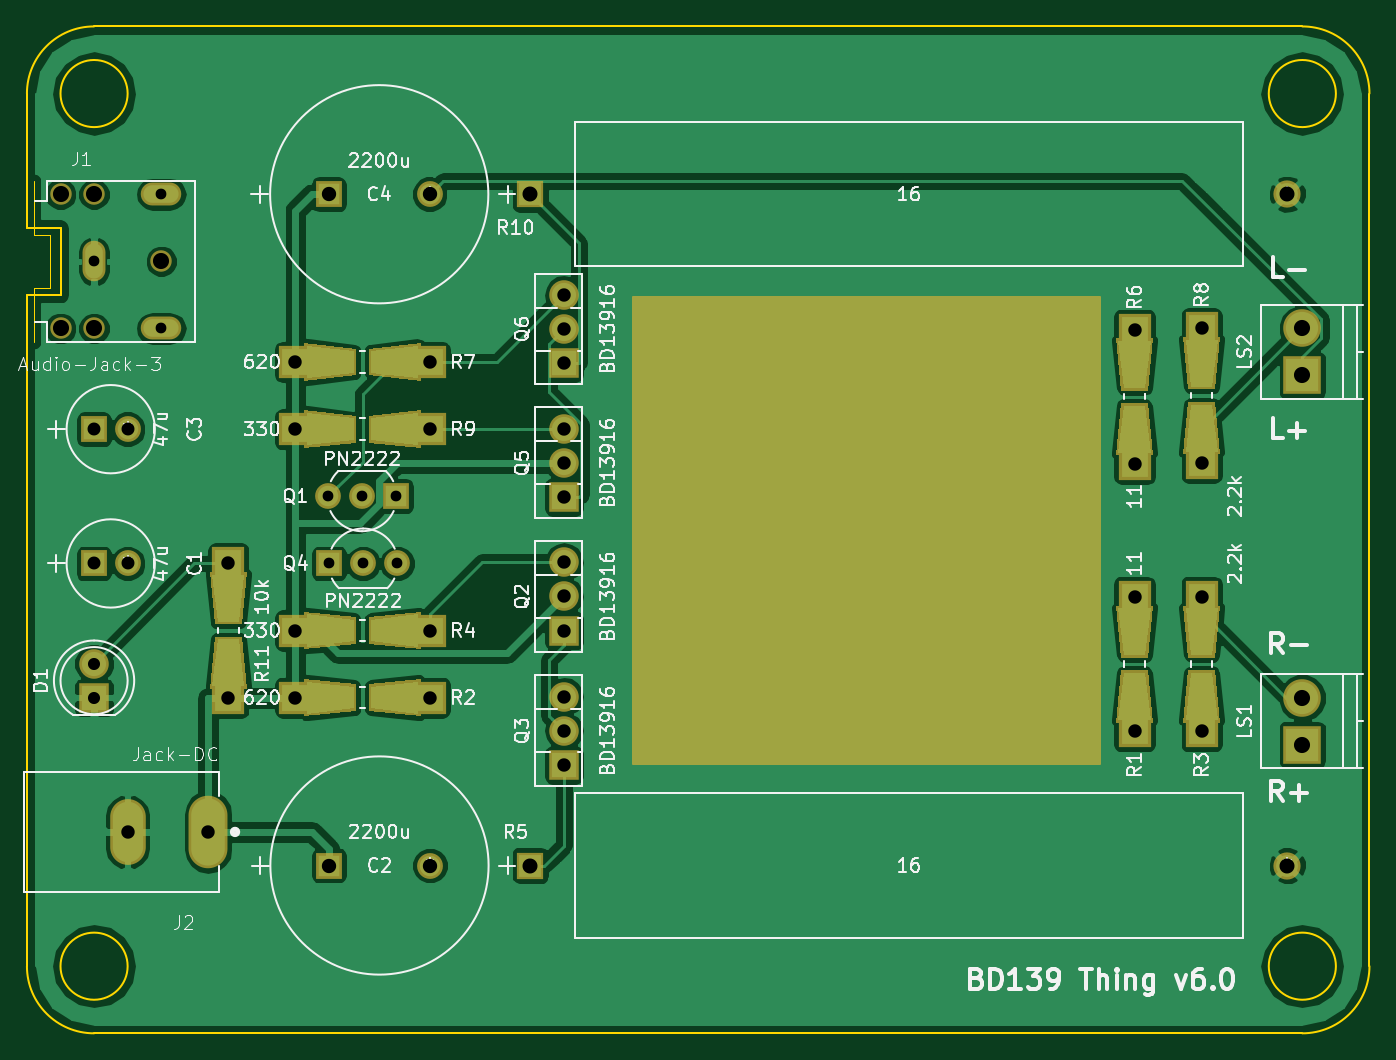
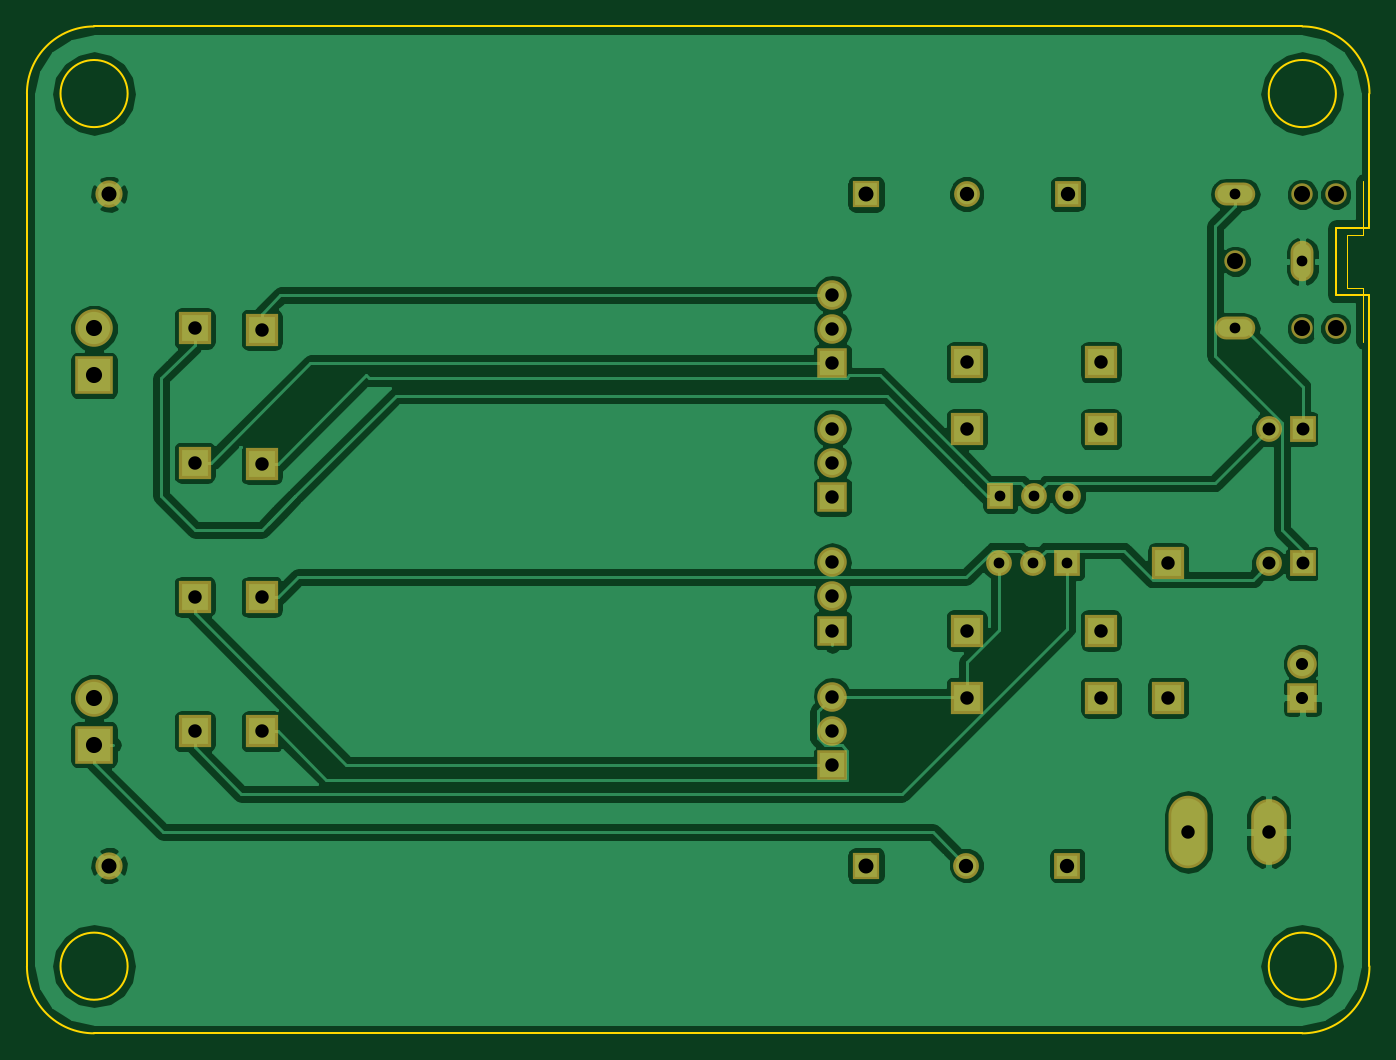
Circuit board: 8 layer files. Board 100.0 x 75.0 mm.
- bottom_copper: bd139thing-B.Cu.gbl (73467 bytes)
- bottom_mask: bd139thing-B.Mask.gbs (2427 bytes)
- bottom_silk: bd139thing-B.SilkS.gbo (287 bytes)
- outline: bd139thing-Edge.Cuts.gm1 (2349 bytes)
- top_copper: bd139thing-F.Cu.gtl (77151 bytes)
- top_mask: bd139thing-F.Mask.gts (5572 bytes)
- top_silk: bd139thing-F.SilkS.gto (62173 bytes)
- drill: bd139thing.drl (1018 bytes)

=== bottom_copper: bd139thing-B.Cu.gbl (73467 bytes, source omitted) ===
=== bottom_mask: bd139thing-B.Mask.gbs ===
G04 #@! TF.FileFunction,Soldermask,Bot*
%FSLAX46Y46*%
G04 Gerber Fmt 4.6, Leading zero omitted, Abs format (unit mm)*
G04 Created by KiCad (PCBNEW 4.0.7+dfsg1-1ubuntu2) date Mon Aug  5 22:46:18 2019*
%MOMM*%
%LPD*%
G01*
G04 APERTURE LIST*
%ADD10C,0.100000*%
%ADD11R,1.924000X1.924000*%
%ADD12C,1.924000*%
%ADD13R,2.200000X2.200000*%
%ADD14C,2.200000*%
%ADD15O,1.708000X3.016000*%
%ADD16O,3.016000X1.708000*%
%ADD17C,1.600000*%
%ADD18O,2.900000X5.400000*%
%ADD19O,2.650000X4.900000*%
%ADD20C,2.800000*%
%ADD21R,2.800000X2.800000*%
%ADD22C,1.920000*%
%ADD23R,1.920000X1.920000*%
%ADD24O,2.200000X2.200000*%
%ADD25R,2.398980X2.398980*%
%ADD26R,2.025600X2.025600*%
%ADD27C,2.025600*%
G04 APERTURE END LIST*
D10*
D11*
X4985400Y-40000000D03*
D12*
X7500000Y-40000000D03*
D11*
X22500000Y-62500000D03*
D12*
X30018400Y-62500000D03*
D11*
X4985400Y-30000000D03*
D12*
X7500000Y-30000000D03*
D11*
X22481600Y-12500000D03*
D12*
X30000000Y-12500000D03*
D13*
X5000000Y-50000000D03*
D14*
X5000000Y-47460000D03*
D15*
X5000000Y-17500000D03*
D16*
X10000000Y-22500000D03*
X10000000Y-12500000D03*
D17*
X2500000Y-12500000D03*
X5000000Y-12500000D03*
X10000000Y-17500000D03*
X2500000Y-22500000D03*
X5000000Y-22500000D03*
D18*
X13500000Y-60000000D03*
D19*
X7500000Y-60000000D03*
D20*
X95000000Y-50000000D03*
D21*
X95000000Y-53500000D03*
D20*
X95000000Y-22500000D03*
D21*
X95000000Y-26000000D03*
D22*
X25040000Y-40000000D03*
X27580000Y-40000000D03*
D23*
X22500000Y-40000000D03*
D13*
X40000000Y-45000000D03*
D24*
X40000000Y-42460000D03*
X40000000Y-39920000D03*
D13*
X40000000Y-55000000D03*
D24*
X40000000Y-52460000D03*
X40000000Y-49920000D03*
D22*
X24960000Y-35000000D03*
X22420000Y-35000000D03*
D23*
X27500000Y-35000000D03*
D13*
X40000000Y-35040000D03*
D24*
X40000000Y-32500000D03*
X40000000Y-29960000D03*
D13*
X40000000Y-25080000D03*
D24*
X40000000Y-22540000D03*
X40000000Y-20000000D03*
D25*
X82500000Y-52500000D03*
X82500000Y-42497480D03*
X19997480Y-50000000D03*
X30000000Y-50000000D03*
X87500000Y-52500000D03*
X87500000Y-42497480D03*
X19998740Y-45000000D03*
X30001260Y-45000000D03*
D26*
X37500000Y-62500000D03*
D27*
X93888000Y-62500000D03*
D25*
X82500000Y-22585740D03*
X82500000Y-32588260D03*
X19998740Y-25000000D03*
X30001260Y-25000000D03*
X87500000Y-22498740D03*
X87500000Y-32501260D03*
X19997480Y-30000000D03*
X30000000Y-30000000D03*
D26*
X37500000Y-12500000D03*
D27*
X93888000Y-12500000D03*
D25*
X15000000Y-39998740D03*
X15000000Y-50001260D03*
M02*

=== bottom_silk: bd139thing-B.SilkS.gbo ===
G04 #@! TF.FileFunction,Legend,Bot*
%FSLAX46Y46*%
G04 Gerber Fmt 4.6, Leading zero omitted, Abs format (unit mm)*
G04 Created by KiCad (PCBNEW 4.0.7+dfsg1-1ubuntu2) date Mon Aug  5 22:46:18 2019*
%MOMM*%
%LPD*%
G01*
G04 APERTURE LIST*
%ADD10C,0.100000*%
G04 APERTURE END LIST*
D10*
M02*

=== outline: bd139thing-Edge.Cuts.gm1 ===
G04 #@! TF.FileFunction,Profile,NP*
%FSLAX46Y46*%
G04 Gerber Fmt 4.6, Leading zero omitted, Abs format (unit mm)*
G04 Created by KiCad (PCBNEW 4.0.7+dfsg1-1ubuntu2) date Mon Aug  5 22:46:18 2019*
%MOMM*%
%LPD*%
G01*
G04 APERTURE LIST*
%ADD10C,0.100000*%
%ADD11C,0.150000*%
%ADD12C,0.000100*%
G04 APERTURE END LIST*
D10*
D11*
X0Y-5000000D02*
X0Y-15000000D01*
X2500000Y-15000000D02*
X0Y-15000000D01*
X2500000Y-15000000D02*
X2500000Y-20000000D01*
X0Y-20000000D02*
X2500000Y-20000000D01*
X97500000Y-5000000D02*
G75*
G03X97500000Y-5000000I-2500000J0D01*
G01*
X7500000Y-5000000D02*
G75*
G03X7500000Y-5000000I-2500000J0D01*
G01*
X7500000Y-70000000D02*
G75*
G03X7500000Y-70000000I-2500000J0D01*
G01*
X97500000Y-70000000D02*
G75*
G03X97500000Y-70000000I-2500000J0D01*
G01*
X95000000Y-75000000D02*
X5000000Y-75000000D01*
X100000000Y-5000000D02*
X100000000Y-70000000D01*
X5000000Y0D02*
X95000000Y0D01*
X0Y-70000000D02*
X0Y-20000000D01*
X0Y-70000000D02*
G75*
G03X5000000Y-75000000I5000000J0D01*
G01*
X95000000Y-75000000D02*
G75*
G03X100000000Y-70000000I0J5000000D01*
G01*
X100000000Y-5000000D02*
G75*
G03X95000000Y0I-5000000J0D01*
G01*
X5000000Y0D02*
G75*
G03X0Y-5000000I0J-5000000D01*
G01*
D12*
X4600000Y-16750000D02*
X5400000Y-16750000D01*
X5400000Y-16750000D02*
X5400000Y-18250000D01*
X5400000Y-18250000D02*
X4600000Y-18250000D01*
X4600000Y-18250000D02*
X4600000Y-16750000D01*
X500000Y-11500000D02*
X500000Y-15500000D01*
X500000Y-15500000D02*
X1700000Y-15500000D01*
X1700000Y-15500000D02*
X1700000Y-19500000D01*
X1700000Y-19500000D02*
X500000Y-19500000D01*
X500000Y-19500000D02*
X500000Y-23500000D01*
X9250000Y-12900000D02*
X9250000Y-12100000D01*
X9250000Y-12100000D02*
X10750000Y-12100000D01*
X10750000Y-12100000D02*
X10750000Y-12900000D01*
X10750000Y-12900000D02*
X9250000Y-12900000D01*
X9250000Y-22900000D02*
X9250000Y-22100000D01*
X9250000Y-22100000D02*
X10750000Y-22100000D01*
X10750000Y-22100000D02*
X10750000Y-22900000D01*
X10750000Y-22900000D02*
X9250000Y-22900000D01*
X13000000Y-58250000D02*
X14000000Y-58250000D01*
X14000000Y-58250000D02*
X14000000Y-61750000D01*
X14000000Y-61750000D02*
X13000000Y-61750000D01*
X13000000Y-61750000D02*
X13000000Y-58250000D01*
X7000000Y-58500000D02*
X8000000Y-58500000D01*
X8000000Y-58500000D02*
X8000000Y-61500000D01*
X8000000Y-61500000D02*
X7000000Y-61500000D01*
X7000000Y-61500000D02*
X7000000Y-58500000D01*
M02*

=== top_copper: bd139thing-F.Cu.gtl (77151 bytes, source omitted) ===
=== top_mask: bd139thing-F.Mask.gts ===
G04 #@! TF.FileFunction,Soldermask,Top*
%FSLAX46Y46*%
G04 Gerber Fmt 4.6, Leading zero omitted, Abs format (unit mm)*
G04 Created by KiCad (PCBNEW 4.0.7+dfsg1-1ubuntu2) date Mon Aug  5 22:46:18 2019*
%MOMM*%
%LPD*%
G01*
G04 APERTURE LIST*
%ADD10C,0.100000*%
%ADD11R,1.924000X1.924000*%
%ADD12C,1.924000*%
%ADD13R,2.200000X2.200000*%
%ADD14C,2.200000*%
%ADD15O,1.708000X3.016000*%
%ADD16O,3.016000X1.708000*%
%ADD17C,1.600000*%
%ADD18O,2.900000X5.400000*%
%ADD19O,2.650000X4.900000*%
%ADD20C,2.800000*%
%ADD21R,2.800000X2.800000*%
%ADD22C,1.920000*%
%ADD23R,1.920000X1.920000*%
%ADD24O,2.200000X2.200000*%
%ADD25R,2.398980X2.398980*%
%ADD26R,2.025600X2.025600*%
%ADD27C,2.025600*%
%ADD28C,0.254000*%
G04 APERTURE END LIST*
D10*
D11*
X4985400Y-40000000D03*
D12*
X7500000Y-40000000D03*
D11*
X22500000Y-62500000D03*
D12*
X30018400Y-62500000D03*
D11*
X4985400Y-30000000D03*
D12*
X7500000Y-30000000D03*
D11*
X22481600Y-12500000D03*
D12*
X30000000Y-12500000D03*
D13*
X5000000Y-50000000D03*
D14*
X5000000Y-47460000D03*
D15*
X5000000Y-17500000D03*
D16*
X10000000Y-22500000D03*
X10000000Y-12500000D03*
D17*
X2500000Y-12500000D03*
X5000000Y-12500000D03*
X10000000Y-17500000D03*
X2500000Y-22500000D03*
X5000000Y-22500000D03*
D18*
X13500000Y-60000000D03*
D19*
X7500000Y-60000000D03*
D20*
X95000000Y-50000000D03*
D21*
X95000000Y-53500000D03*
D20*
X95000000Y-22500000D03*
D21*
X95000000Y-26000000D03*
D22*
X25040000Y-40000000D03*
X27580000Y-40000000D03*
D23*
X22500000Y-40000000D03*
D13*
X40000000Y-45000000D03*
D24*
X40000000Y-42460000D03*
X40000000Y-39920000D03*
D13*
X40000000Y-55000000D03*
D24*
X40000000Y-52460000D03*
X40000000Y-49920000D03*
D22*
X24960000Y-35000000D03*
X22420000Y-35000000D03*
D23*
X27500000Y-35000000D03*
D13*
X40000000Y-35040000D03*
D24*
X40000000Y-32500000D03*
X40000000Y-29960000D03*
D13*
X40000000Y-25080000D03*
D24*
X40000000Y-22540000D03*
X40000000Y-20000000D03*
D10*
G36*
X83898880Y-51861800D02*
X81101120Y-51861800D01*
X81499900Y-47961680D01*
X83500100Y-47961680D01*
X83898880Y-51861800D01*
X83898880Y-51861800D01*
G37*
G36*
X81101120Y-43135680D02*
X83898880Y-43135680D01*
X83500100Y-47035800D01*
X81499900Y-47035800D01*
X81101120Y-43135680D01*
X81101120Y-43135680D01*
G37*
D25*
X82500000Y-52500000D03*
X82500000Y-42497480D03*
D10*
G36*
X20635680Y-51398880D02*
X20635680Y-48601120D01*
X24535800Y-48999900D01*
X24535800Y-51000100D01*
X20635680Y-51398880D01*
X20635680Y-51398880D01*
G37*
G36*
X29361800Y-48601120D02*
X29361800Y-51398880D01*
X25461680Y-51000100D01*
X25461680Y-48999900D01*
X29361800Y-48601120D01*
X29361800Y-48601120D01*
G37*
D25*
X19997480Y-50000000D03*
X30000000Y-50000000D03*
D10*
G36*
X88898880Y-51861800D02*
X86101120Y-51861800D01*
X86499900Y-47961680D01*
X88500100Y-47961680D01*
X88898880Y-51861800D01*
X88898880Y-51861800D01*
G37*
G36*
X86101120Y-43135680D02*
X88898880Y-43135680D01*
X88500100Y-47035800D01*
X86499900Y-47035800D01*
X86101120Y-43135680D01*
X86101120Y-43135680D01*
G37*
D25*
X87500000Y-52500000D03*
X87500000Y-42497480D03*
D10*
G36*
X20636940Y-46398880D02*
X20636940Y-43601120D01*
X24537060Y-43999900D01*
X24537060Y-46000100D01*
X20636940Y-46398880D01*
X20636940Y-46398880D01*
G37*
G36*
X29363060Y-43601120D02*
X29363060Y-46398880D01*
X25462940Y-46000100D01*
X25462940Y-43999900D01*
X29363060Y-43601120D01*
X29363060Y-43601120D01*
G37*
D25*
X19998740Y-45000000D03*
X30001260Y-45000000D03*
D26*
X37500000Y-62500000D03*
D27*
X93888000Y-62500000D03*
D10*
G36*
X81101120Y-23223940D02*
X83898880Y-23223940D01*
X83500100Y-27124060D01*
X81499900Y-27124060D01*
X81101120Y-23223940D01*
X81101120Y-23223940D01*
G37*
G36*
X83898880Y-31950060D02*
X81101120Y-31950060D01*
X81499900Y-28049940D01*
X83500100Y-28049940D01*
X83898880Y-31950060D01*
X83898880Y-31950060D01*
G37*
D25*
X82500000Y-22585740D03*
X82500000Y-32588260D03*
D10*
G36*
X20636940Y-26398880D02*
X20636940Y-23601120D01*
X24537060Y-23999900D01*
X24537060Y-26000100D01*
X20636940Y-26398880D01*
X20636940Y-26398880D01*
G37*
G36*
X29363060Y-23601120D02*
X29363060Y-26398880D01*
X25462940Y-26000100D01*
X25462940Y-23999900D01*
X29363060Y-23601120D01*
X29363060Y-23601120D01*
G37*
D25*
X19998740Y-25000000D03*
X30001260Y-25000000D03*
D10*
G36*
X86101120Y-23136940D02*
X88898880Y-23136940D01*
X88500100Y-27037060D01*
X86499900Y-27037060D01*
X86101120Y-23136940D01*
X86101120Y-23136940D01*
G37*
G36*
X88898880Y-31863060D02*
X86101120Y-31863060D01*
X86499900Y-27962940D01*
X88500100Y-27962940D01*
X88898880Y-31863060D01*
X88898880Y-31863060D01*
G37*
D25*
X87500000Y-22498740D03*
X87500000Y-32501260D03*
D10*
G36*
X20635680Y-31398880D02*
X20635680Y-28601120D01*
X24535800Y-28999900D01*
X24535800Y-31000100D01*
X20635680Y-31398880D01*
X20635680Y-31398880D01*
G37*
G36*
X29361800Y-28601120D02*
X29361800Y-31398880D01*
X25461680Y-31000100D01*
X25461680Y-28999900D01*
X29361800Y-28601120D01*
X29361800Y-28601120D01*
G37*
D25*
X19997480Y-30000000D03*
X30000000Y-30000000D03*
D26*
X37500000Y-12500000D03*
D27*
X93888000Y-12500000D03*
D10*
G36*
X13601120Y-40636940D02*
X16398880Y-40636940D01*
X16000100Y-44537060D01*
X13999900Y-44537060D01*
X13601120Y-40636940D01*
X13601120Y-40636940D01*
G37*
G36*
X16398880Y-49363060D02*
X13601120Y-49363060D01*
X13999900Y-45462940D01*
X16000100Y-45462940D01*
X16398880Y-49363060D01*
X16398880Y-49363060D01*
G37*
D25*
X15000000Y-39998740D03*
X15000000Y-50001260D03*
D28*
G36*
X79873000Y-54873000D02*
X45127000Y-54873000D01*
X45127000Y-20127000D01*
X79873000Y-20127000D01*
X79873000Y-54873000D01*
X79873000Y-54873000D01*
G37*
X79873000Y-54873000D02*
X45127000Y-54873000D01*
X45127000Y-20127000D01*
X79873000Y-20127000D01*
X79873000Y-54873000D01*
M02*

=== top_silk: bd139thing-F.SilkS.gto (62173 bytes, source omitted) ===
=== drill: bd139thing.drl ===
M48
;DRILL file {KiCad 4.0.7+dfsg1-1ubuntu2} date Mon Aug  5 22:46:23 2019
;FORMAT={-:-/ absolute / metric / decimal}
FMAT,2
METRIC,TZ
T1C0.800
T2C0.900
T3C0.965
T4C1.000
T5C1.001
T6C1.067
T7C1.118
T8C1.200
T9C1.200
%
G90
G05
M71
T1
X5.Y-17.5
X10.Y-12.5
X10.Y-22.5
X22.42Y-35.
X22.5Y-40.
X24.96Y-35.
X25.04Y-40.
X27.5Y-35.
X27.58Y-40.
T2
X5.Y-47.46
X5.Y-50.
T3
X4.985Y-30.
X4.985Y-40.
X7.5Y-30.
X7.5Y-40.
T4
X7.5Y-60.
X13.5Y-60.
X40.Y-20.
X40.Y-22.54
X40.Y-25.08
X40.Y-29.96
X40.Y-32.5
X40.Y-35.04
X40.Y-39.92
X40.Y-42.46
X40.Y-45.
X40.Y-49.92
X40.Y-52.46
X40.Y-55.
T5
X15.Y-39.999
X15.Y-50.001
X19.997Y-30.
X19.997Y-50.
X19.999Y-25.
X19.999Y-45.
X30.Y-30.
X30.Y-50.
X30.001Y-25.
X30.001Y-45.
X82.5Y-22.586
X82.5Y-32.588
X82.5Y-42.497
X82.5Y-52.5
X87.5Y-22.499
X87.5Y-32.501
X87.5Y-42.497
X87.5Y-52.5
T6
X22.482Y-12.5
X22.5Y-62.5
X30.Y-12.5
X30.018Y-62.5
T7
X37.5Y-12.5
X37.5Y-62.5
X93.888Y-12.5
X93.888Y-62.5
T8
X95.Y-22.5
X95.Y-26.
X95.Y-50.
X95.Y-53.5
T9
X2.5Y-12.5
X2.5Y-22.5
X5.Y-12.5
X5.Y-22.5
X10.Y-17.5
T0
M30
